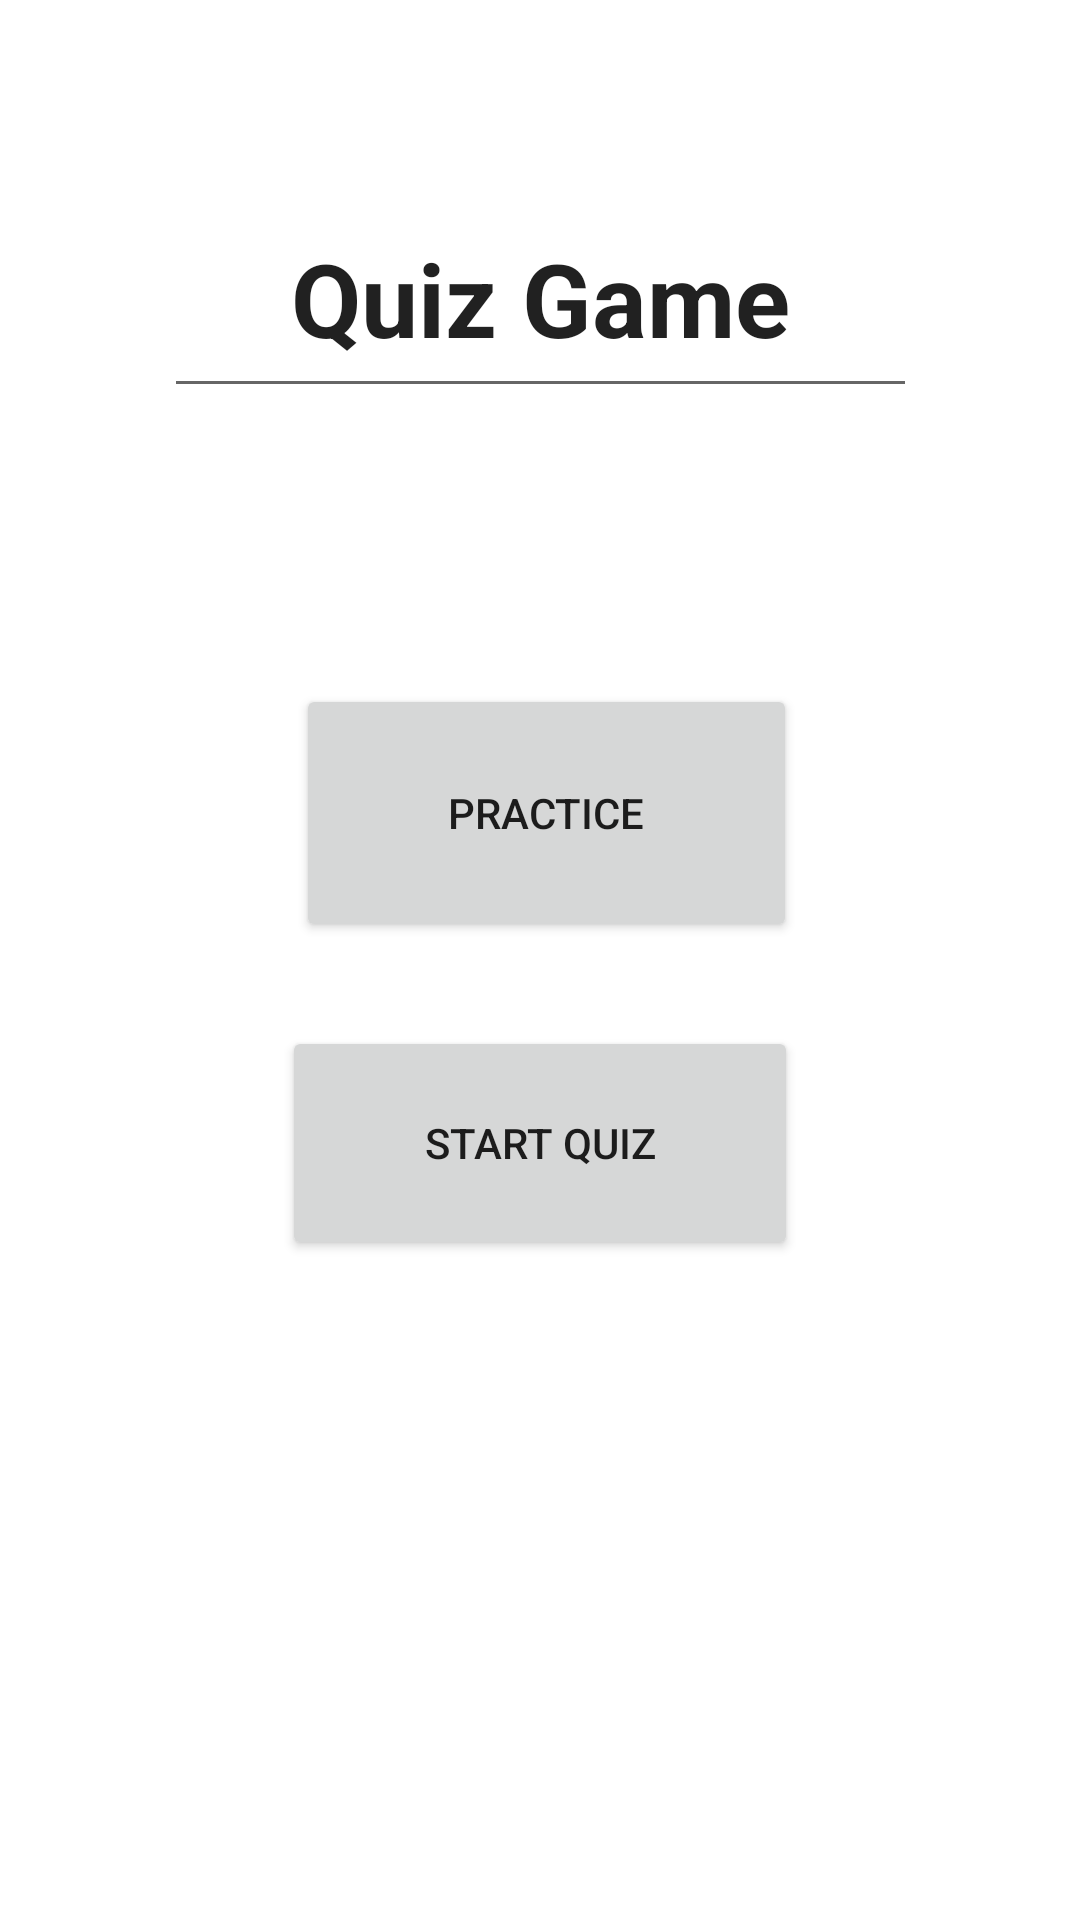

Android layout source for this screen:
<!-- AndroidManifest.xml: application theme Theme.Task3_520 -->
<!-- res/layout/activity_2.xml -->
<?xml version="1.0" encoding="utf-8"?>
<androidx.constraintlayout.widget.ConstraintLayout xmlns:android="http://schemas.android.com/apk/res/android"
    xmlns:app="http://schemas.android.com/apk/res-auto"
    xmlns:tools="http://schemas.android.com/tools"
    android:layout_width="match_parent"
    android:layout_height="match_parent"
    tools:context=".Activity2">
    <Button
        android:id="@+id/practice"
        android:layout_width="167dp"
        android:layout_height="86dp"
        android:layout_marginTop="92dp"
        android:text="Practice"
        app:layout_constraintEnd_toEndOf="parent"
        app:layout_constraintHorizontal_bias="0.512"
        app:layout_constraintStart_toStartOf="parent"
        app:layout_constraintTop_toBottomOf="@+id/textheading" />

    <Button
        android:id="@+id/quiz"
        android:layout_width="172dp"
        android:layout_height="78dp"
        android:layout_marginTop="28dp"
        android:text="Start Quiz"
        app:layout_constraintEnd_toEndOf="parent"
        app:layout_constraintStart_toStartOf="parent"
        app:layout_constraintTop_toBottomOf="@+id/practice" />

    <EditText
        android:id="@+id/textheading"
        android:layout_width="251dp"
        android:layout_height="76dp"
        android:layout_marginTop="60dp"
        android:ems="10"
        android:inputType="textPersonName"
        android:text="Quiz Game"
        android:textAlignment="center"
        android:textSize="34sp"
        android:textStyle="bold"
        app:layout_constraintEnd_toEndOf="parent"
        app:layout_constraintStart_toStartOf="parent"
        app:layout_constraintTop_toTopOf="parent" />
</androidx.constraintlayout.widget.ConstraintLayout>
<!-- resources referenced by this layout -->
<resources>
  <style name="Theme.Task3_520" parent="Theme.MaterialComponents.DayNight.DarkActionBar">
          
          <item name="colorPrimary">@color/purple_500</item>
          <item name="colorPrimaryVariant">@color/purple_700</item>
          <item name="colorOnPrimary">@color/white</item>
          
          <item name="colorSecondary">@color/teal_200</item>
          <item name="colorSecondaryVariant">@color/teal_700</item>
          <item name="colorOnSecondary">@color/black</item>
          
          <item name="android:statusBarColor" tools:targetApi="l">?attr/colorPrimaryVariant</item>
          
      </style>
  <!-- not gathered from this repository: default colours our renderer supplied (Android Studio template values) -->
  <color name="purple_500">#FF6200EE</color>
  <color name="purple_700">#FF3700B3</color>
  <color name="teal_200">#FF03DAC5</color>
  <color name="teal_700">#FF018786</color>
  <color name="black">#FF000000</color>
  <color name="white">#FFFFFFFF</color>
</resources>
